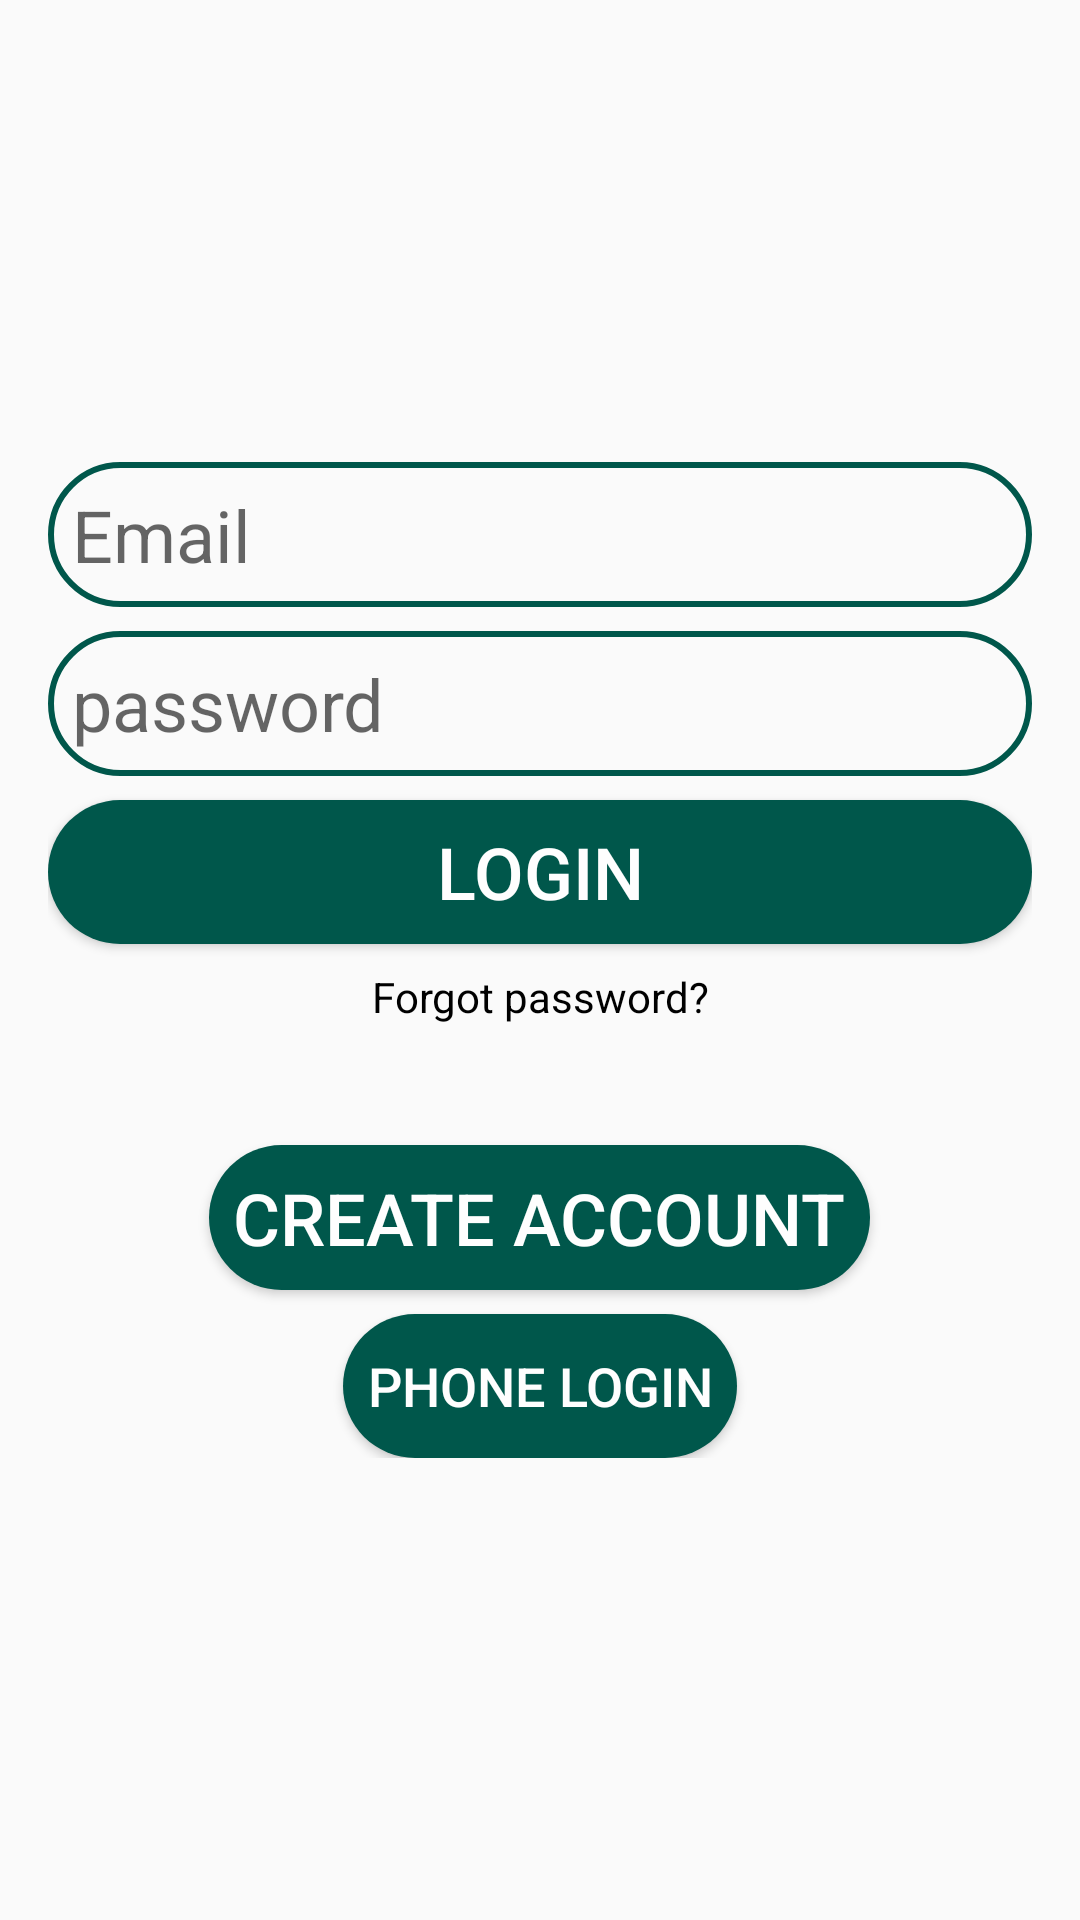

Android layout source for this screen:
<!-- AndroidManifest.xml: application theme AppTheme -->
<!-- res/layout/activity_login.xml -->
<?xml version="1.0" encoding="utf-8"?>
<RelativeLayout xmlns:android="http://schemas.android.com/apk/res/android"
    xmlns:app="http://schemas.android.com/apk/res-auto"
    xmlns:tools="http://schemas.android.com/tools"
    android:layout_width="match_parent"
    android:layout_height="match_parent"
    tools:context=".LoginActivity">

<ScrollView
    android:layout_width="match_parent"
    android:layout_height="match_parent">

    <RelativeLayout
        android:layout_width="match_parent"
        android:layout_height="match_parent"
        android:layout_margin="8dp"
        android:layout_gravity="center"
        android:padding="8dp"
        >

        <EditText
            android:layout_width="match_parent"
            android:layout_height="wrap_content"
            android:layout_alignParentStart="true"
            android:id="@+id/login_email"
            android:inputType="textEmailAddress"
            android:hint="Email"
            android:padding="8dp"
            android:background="@drawable/inputs"
            android:drawableStart="@drawable/ic_email_black_24dp"
            android:layout_marginBottom="8dp"

            android:textSize="24dp"
            />
        <EditText
            android:layout_width="match_parent"
            android:layout_height="wrap_content"
            android:layout_alignParentStart="true"
            android:id="@+id/login_pass_word"
            android:inputType="textPassword"
            android:hint="password"
            android:padding="8dp"
            android:background="@drawable/inputs"
            android:drawableStart="@drawable/ic_lock_black_24dp"
            android:layout_below="@+id/login_email"
            android:textSize="24dp"

            />

        <Button
            android:layout_width="match_parent"
            android:layout_height="wrap_content"
            android:text="Login"
            android:id="@+id/login_btn"
            android:layout_below="@id/login_pass_word"
            android:layout_marginTop="8dp"
            android:background="@drawable/buttons"
            android:textSize="24sp"
            android:textColor="#fefefe"



            />
<TextView
    android:layout_width="match_parent"
    android:layout_height="wrap_content"
    android:text="Forgot password?"
    android:id="@+id/forget_password_tv"
    android:layout_below="@id/login_btn"
    android:gravity="center"
    android:layout_margin="8dp"
    android:textColor="#000000"


    />

        <Button
            android:layout_width="wrap_content"
            android:layout_height="wrap_content"
            android:text="Create Account"
            android:id="@+id/create_account"
            android:layout_below="@id/forget_password_tv"
            android:layout_marginTop="32dp"
            android:background="@drawable/buttons"
            android:textSize="24sp"
            android:textColor="#fefefe"

            android:layout_centerInParent="true"
            android:padding="8dp"

            />
        <Button
            android:layout_width="wrap_content"
            android:layout_height="wrap_content"
            android:text="Phone Login"
            android:id="@+id/phone_login"
            android:layout_below="@id/create_account"
            android:layout_marginTop="8dp"
            android:background="@drawable/buttons"
            android:textSize="18sp"
            android:textColor="#fefefe"

            android:layout_centerInParent="true"
            android:padding="8dp"


            />
    </RelativeLayout>




</ScrollView>
</RelativeLayout>
<!-- resources referenced by this layout -->
<resources>
  <!-- drawable buttons (drawable) -->
  <?xml version="1.0" encoding="utf-8"?>
  <shape xmlns:android="http://schemas.android.com/apk/res/android">
  <solid
      android:color="@color/colorPrimary"
  
      ></solid>
      <corners
          android:radius="40dp"
          ></corners>
  </shape>
  <!-- drawable inputs (drawable) -->
  <?xml version="1.0" encoding="utf-8"?>
  <shape xmlns:android="http://schemas.android.com/apk/res/android">
  <stroke
      android:color="@color/colorPrimary"
      android:width="2dp"
      >
  
  </stroke>
  
      <corners
          android:radius="32dp"
          >
  
      </corners>
  </shape>
  <style name="AppTheme" parent="Theme.AppCompat.Light.NoActionBar">
          
          <item name="colorPrimary">@color/colorPrimary</item>
          <item name="colorPrimaryDark">@color/colorPrimaryDark</item>
          <item name="colorAccent">@color/colorAccent</item>
      </style>
  <color name="colorPrimary">#00574B</color>
  <color name="colorPrimaryDark">#004d40</color>
  <color name="colorAccent">#0097A7</color>
</resources>
